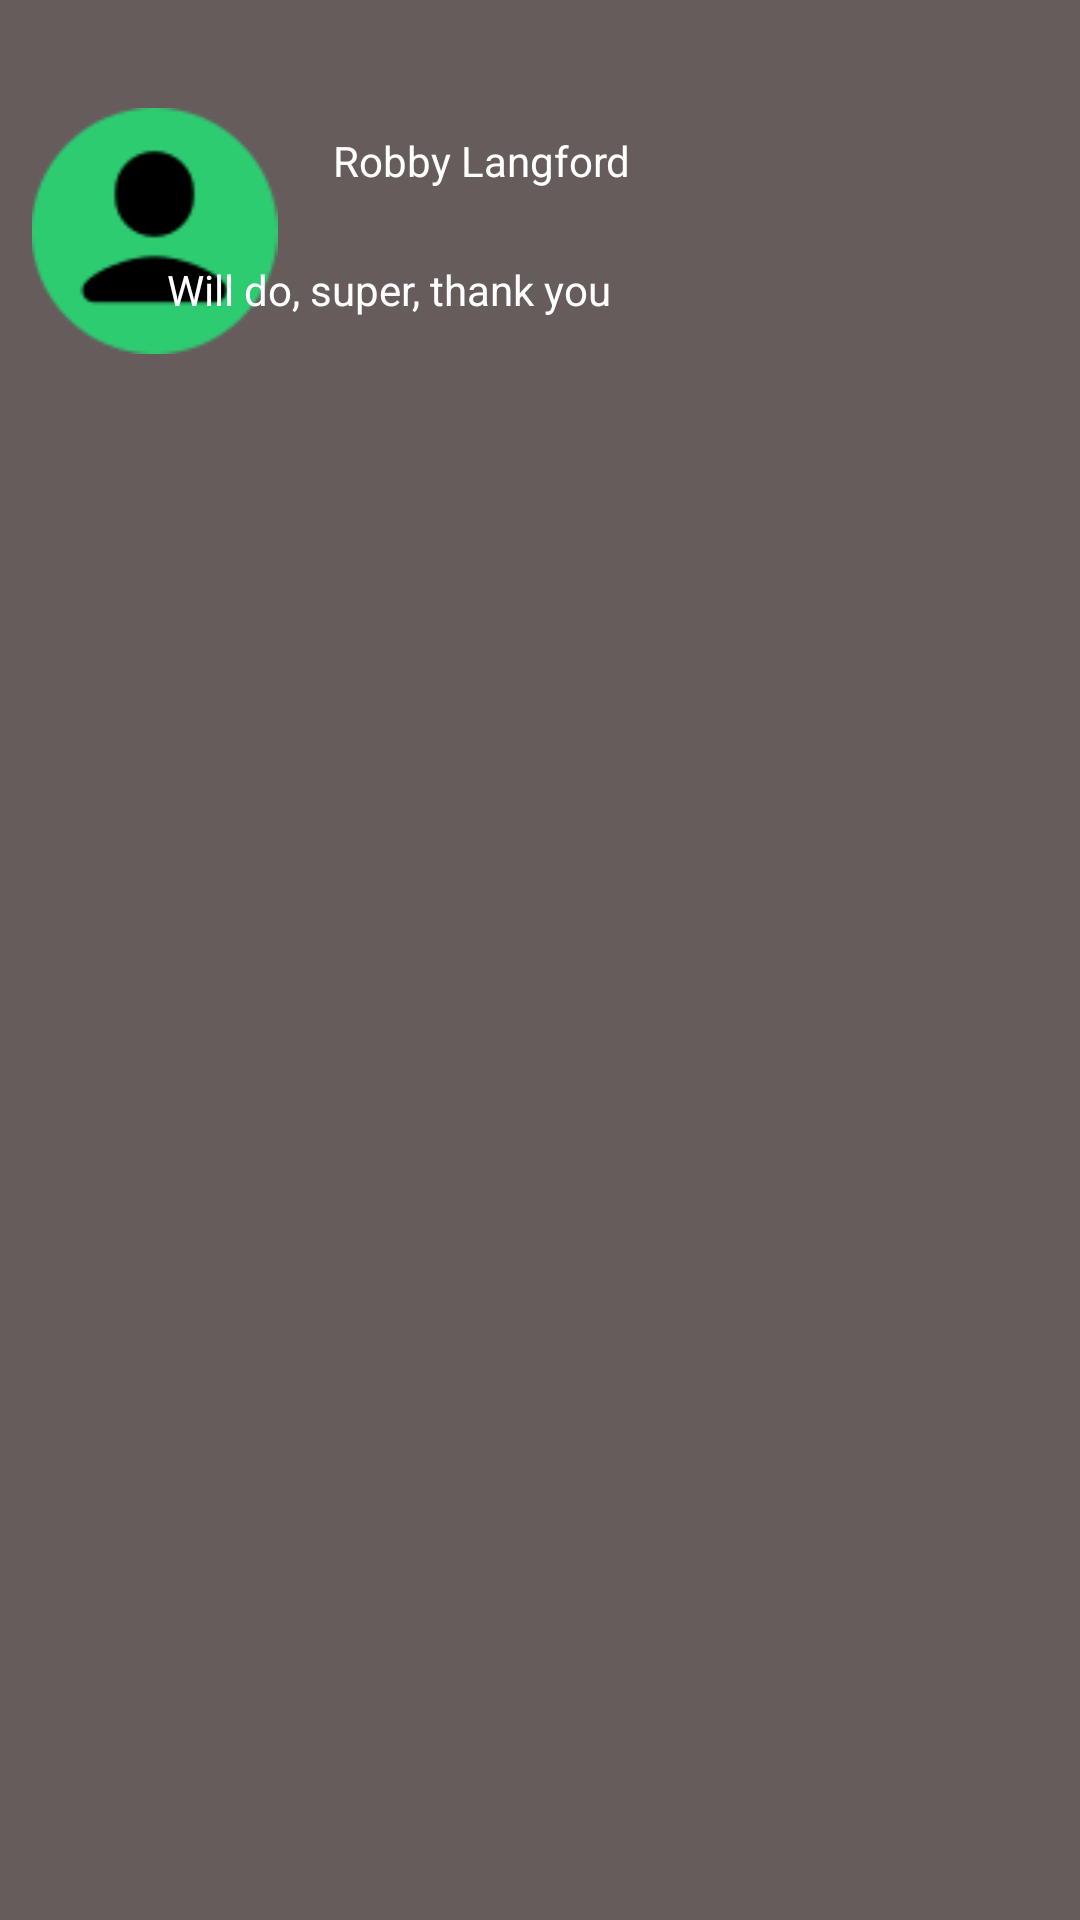

Layout XML and referenced resources for this Android screen:
<!-- AndroidManifest.xml: application theme Theme.ChatApp -->
<!-- res/layout/chatlayout.xml -->
<?xml version="1.0" encoding="utf-8"?>
<androidx.constraintlayout.widget.ConstraintLayout xmlns:android="http://schemas.android.com/apk/res/android"
    xmlns:app="http://schemas.android.com/apk/res-auto"
    xmlns:tools="http://schemas.android.com/tools"
    android:id="@+id/linearLayout"
    android:layout_width="match_parent"
    android:layout_height="match_parent"
    android:background="#2C2929"
    android:backgroundTint="#3A3333"
    android:backgroundTintMode="add"
    android:foregroundTint="#292424"
    android:foregroundTintMode="add">

    <ImageView
        android:id="@+id/converimg"
        android:layout_width="103dp"
        android:layout_height="82dp"
        android:layout_marginTop="36dp"
        app:layout_constraintStart_toStartOf="parent"
        app:layout_constraintTop_toTopOf="parent"
        app:srcCompat="@drawable/person4" />

    <TextView
        android:id="@+id/converName"
        android:layout_width="wrap_content"
        android:layout_height="wrap_content"
        android:layout_marginStart="8dp"
        android:layout_marginTop="8dp"
        android:text="Robby Langford"
        android:textColor="#FFFFFF"
        app:layout_constraintStart_toEndOf="@+id/converimg"
        app:layout_constraintTop_toTopOf="@+id/converimg" />

    <TextView
        android:id="@+id/converText"
        android:layout_width="0dp"
        android:layout_height="29dp"
        android:layout_marginTop="24dp"
        android:layout_marginEnd="156dp"
        android:text="Will do, super, thank you"
        android:textColor="#FFFFFF"
        app:layout_constraintEnd_toEndOf="parent"
        app:layout_constraintTop_toBottomOf="@+id/converName" />
</androidx.constraintlayout.widget.ConstraintLayout>
<!-- resources referenced by this layout -->
<resources>
  <!-- drawable person4: png bitmap (drawable, 2759 bytes) -->
  <style name="Theme.ChatApp" parent="Theme.MaterialComponents.DayNight.DarkActionBar">
          
          <item name="colorPrimary">@color/purple_500</item>
          <item name="colorPrimaryVariant">@color/purple_700</item>
          <item name="colorOnPrimary">@color/white</item>
          
          <item name="colorSecondary">@color/teal_200</item>
          <item name="colorSecondaryVariant">@color/teal_700</item>
          <item name="colorOnSecondary">@color/blackLight</item>
          
          <item name="android:statusBarColor" tools:targetApi="l">?attr/colorPrimaryVariant</item>
          
      </style>
  <color name="purple_500">#FF6200EE</color>
  <color name="purple_700">#FF3700B3</color>
  <color name="white">#FFFFFFFF</color>
  <color name="teal_200">#FF03DAC5</color>
  <color name="teal_700">#FF018786</color>
  <color name="blackLight">#FA212121</color>
</resources>
